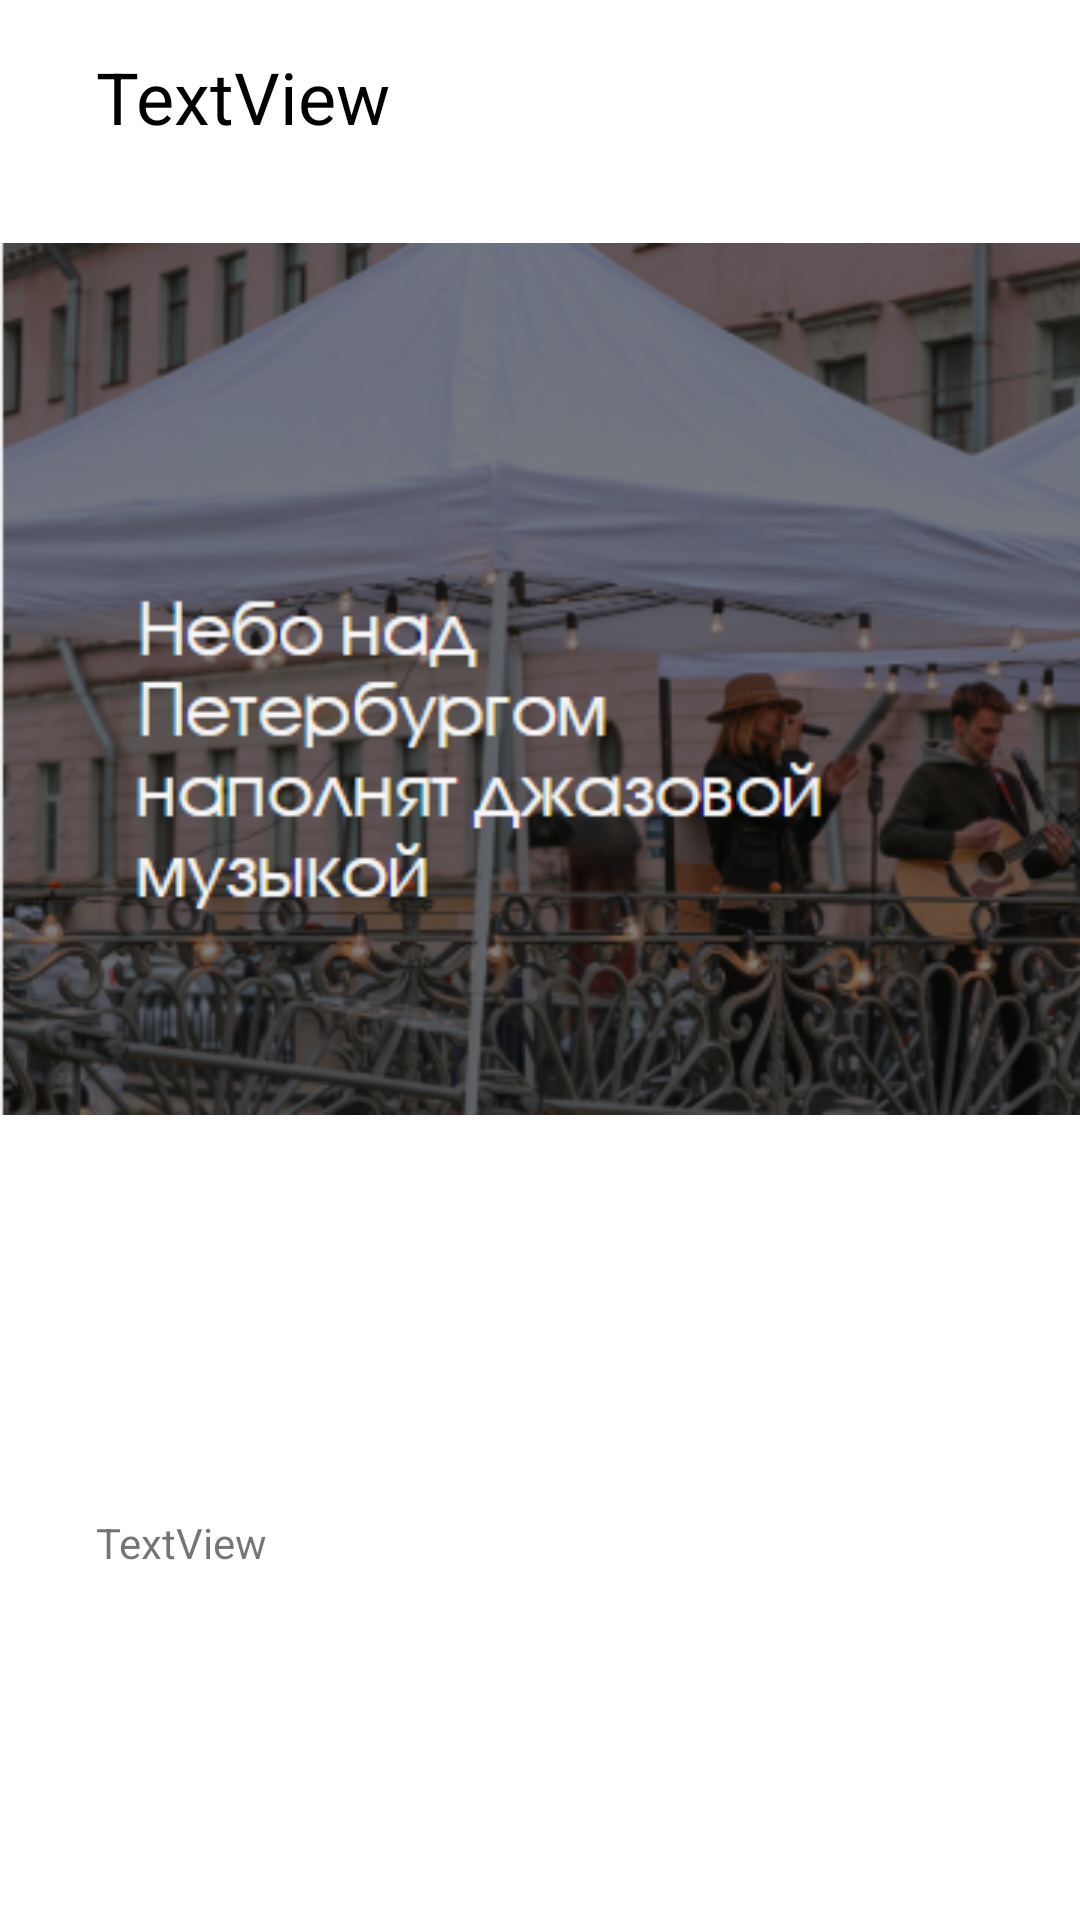

The Android layout XML behind this screen, and the referenced resources:
<!-- AndroidManifest.xml: application theme AppTheme -->
<!-- res/layout/event_layout.xml -->
<?xml version="1.0" encoding="utf-8"?>
<androidx.constraintlayout.widget.ConstraintLayout xmlns:android="http://schemas.android.com/apk/res/android"
    xmlns:app="http://schemas.android.com/apk/res-auto"
    xmlns:tools="http://schemas.android.com/tools"
    android:layout_width="match_parent"
    android:layout_height="wrap_content">

    <TextView
        android:id="@+id/name_eventLayout"
        android:layout_width="0dp"
        android:layout_height="wrap_content"
        android:layout_marginStart="32dp"
        android:layout_marginTop="16dp"
        android:layout_marginEnd="32dp"
        android:text="TextView"
        android:textColor="@color/black"
        android:textSize="@dimen/text_24"
        app:layout_constraintEnd_toEndOf="parent"
        app:layout_constraintStart_toStartOf="parent"
        app:layout_constraintTop_toTopOf="parent" />

    <ImageView
        android:id="@+id/img_eventLayout"
        android:layout_width="0dp"
        android:layout_height="wrap_content"
        android:layout_marginTop="32dp"
        app:layout_constraintEnd_toEndOf="parent"
        app:layout_constraintHorizontal_bias="0.5"
        app:layout_constraintStart_toStartOf="parent"
        app:layout_constraintTop_toBottomOf="@+id/name_eventLayout"
        app:srcCompat="@drawable/img_1" />

    <TextView
        android:id="@+id/description_eventLayout"
        android:layout_width="0dp"
        android:layout_height="wrap_content"
        android:layout_marginStart="32dp"
        android:layout_marginTop="32dp"
        android:layout_marginEnd="32dp"
        android:layout_marginBottom="16dp"
        android:text="TextView"
        app:layout_constraintBottom_toBottomOf="parent"
        app:layout_constraintEnd_toEndOf="parent"
        app:layout_constraintHorizontal_bias="0.5"
        app:layout_constraintStart_toStartOf="parent"
        app:layout_constraintTop_toBottomOf="@+id/img_eventLayout" />
</androidx.constraintlayout.widget.ConstraintLayout>
<!-- resources referenced by this layout -->
<resources>
  <color name="black">#000</color>
  <dimen name="text_24">24sp</dimen>
  <!-- drawable img_1: png bitmap (drawable, 209888 bytes) -->
  <style name="AppTheme" parent="Theme.MaterialComponents.Light">
          <item name="android:windowFullscreen">true</item>
          <item name="android:colorEdgeEffect">@color/col_edge_effect</item>
      </style>
  <color name="col_edge_effect">#A21919</color>
</resources>
